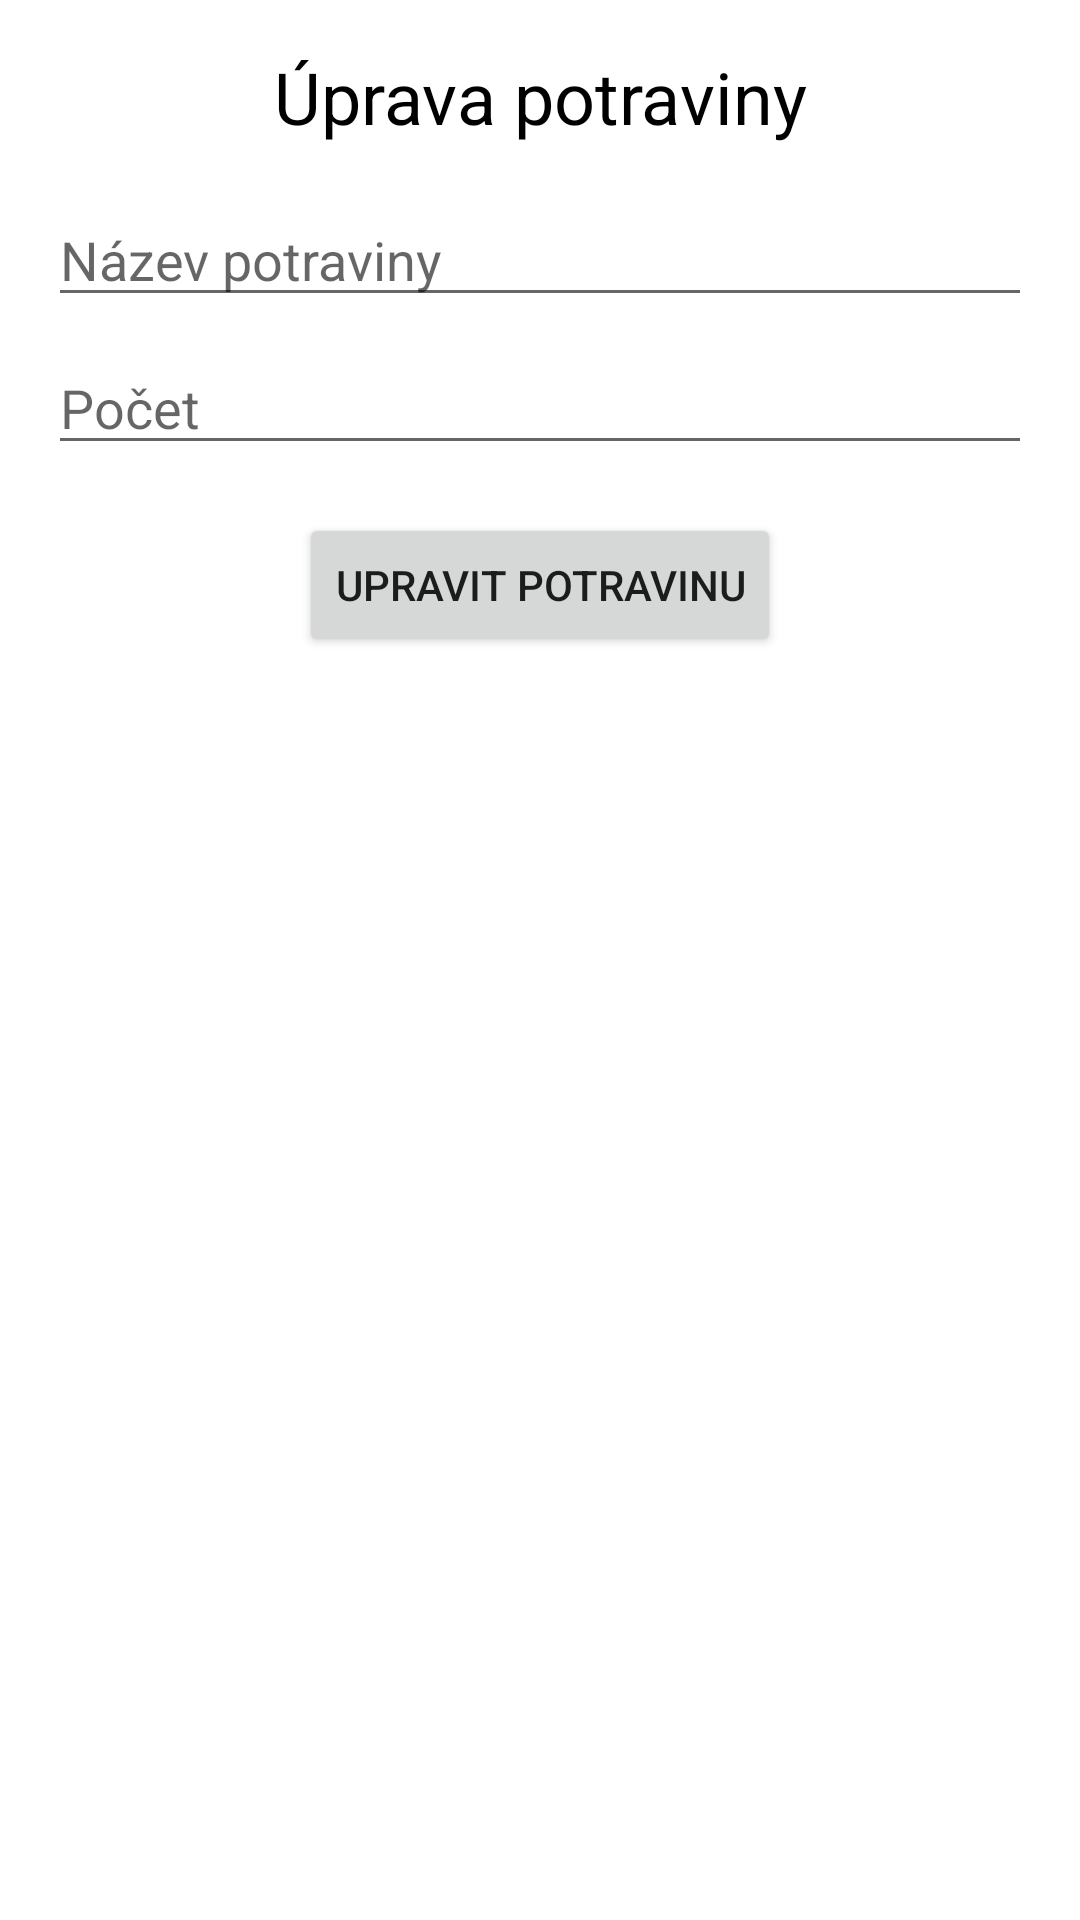

Here is an Android app screen rendered from its layout file. Give the layout XML and the strings, colors and styles it references.
<!-- AndroidManifest.xml: application theme Theme.Spajz -->
<!-- res/layout/activity_update_food.xml -->
<?xml version="1.0" encoding="utf-8"?>
<androidx.constraintlayout.widget.ConstraintLayout xmlns:android="http://schemas.android.com/apk/res/android"
    xmlns:app="http://schemas.android.com/apk/res-auto"
    xmlns:tools="http://schemas.android.com/tools"
    android:layout_width="match_parent"
    android:layout_height="match_parent"
    tools:context=".UpdateFoodActivity">

    <TextView
        android:id="@+id/textViewTitle"
        android:layout_width="wrap_content"
        android:layout_height="wrap_content"
        android:text="Úprava potraviny"
        android:textSize="24sp"
        android:textColor="#000000"
        android:layout_marginTop="16dp"
        app:layout_constraintTop_toTopOf="parent"
        app:layout_constraintStart_toStartOf="parent"
        app:layout_constraintEnd_toEndOf="parent" />

    <EditText
        android:id="@+id/editTextFoodNameUpdate"
        android:layout_width="match_parent"
        android:layout_height="wrap_content"
        android:hint="Název potraviny"
        android:inputType="text"
        android:layout_margin="16dp"
        app:layout_constraintTop_toBottomOf="@id/textViewTitle"
        app:layout_constraintStart_toStartOf="parent"
        app:layout_constraintEnd_toEndOf="parent" />

    <EditText
        android:id="@+id/editTextFoodCountUpdate"
        android:layout_width="match_parent"
        android:layout_height="wrap_content"
        android:hint="Počet"
        android:inputType="number"
        android:layout_marginStart="16dp"
        android:layout_marginTop="8dp"
        android:layout_marginEnd="16dp"
        app:layout_constraintTop_toBottomOf="@id/editTextFoodNameUpdate"
        app:layout_constraintStart_toStartOf="parent"
        app:layout_constraintEnd_toEndOf="parent" />

    <Button
        android:id="@+id/buttonSaveChanges"
        android:layout_width="wrap_content"
        android:layout_height="wrap_content"
        android:text="Upravit potravinu"
        android:layout_margin="16dp"
        app:layout_constraintTop_toBottomOf="@id/editTextFoodCountUpdate"
        app:layout_constraintStart_toStartOf="parent"
        app:layout_constraintEnd_toEndOf="parent" />

</androidx.constraintlayout.widget.ConstraintLayout>
<!-- resources referenced by this layout -->
<resources>
  <style name="Theme.Spajz" parent="Theme.MaterialComponents.DayNight.DarkActionBar">
          
          <item name="colorPrimary">@color/purple_500</item>
          <item name="colorPrimaryVariant">@color/purple_700</item>
          <item name="colorOnPrimary">@color/white</item>
          
          <item name="colorSecondary">@color/teal_200</item>
          <item name="colorSecondaryVariant">@color/teal_700</item>
          <item name="colorOnSecondary">@color/black</item>
          
          <item name="android:statusBarColor" tools:targetApi="21">?attr/colorPrimaryVariant</item>
          
      </style>
  <!-- not gathered from this repository: default colours our renderer supplied (Android Studio template values) -->
  <color name="purple_500">#FF6200EE</color>
  <color name="purple_700">#FF3700B3</color>
  <color name="teal_200">#FF03DAC5</color>
  <color name="teal_700">#FF018786</color>
  <color name="black">#FF000000</color>
  <color name="white">#FFFFFFFF</color>
</resources>
